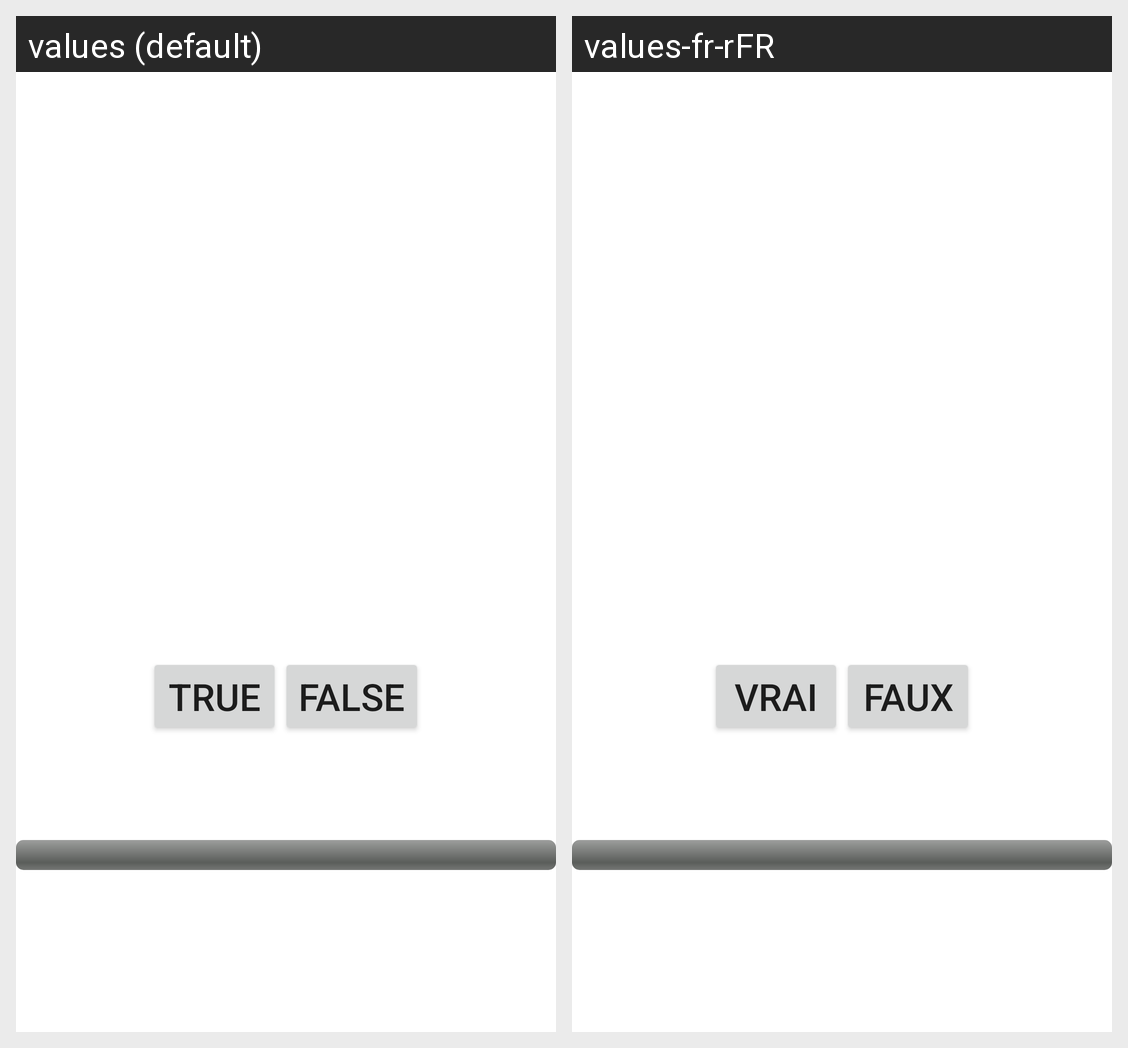

The Android screen above is rendered under two locales of the same app. Produce the string resources it draws, with the default and per-locale values.
Android screen res/layout/activity_main.xml rendered under 2 locales, left to right: values (default), values-fr-rFR. Device: Nexus 5 (rendered at 1080×1920; each locale shown at half size, 540×960, under a caption strip naming it); theme Theme.QuizApplication.
Strings drawn on this screen, with the default value and each locale's value (text and hints the layout hard-codes, and strings that could not be matched under every locale, appear in the picture but are not listed):

btnT_name
  values: TRUE
  values-fr-rFR: VRAI

btnF_name
  values: FALSE
  values-fr-rFR: FAUX
